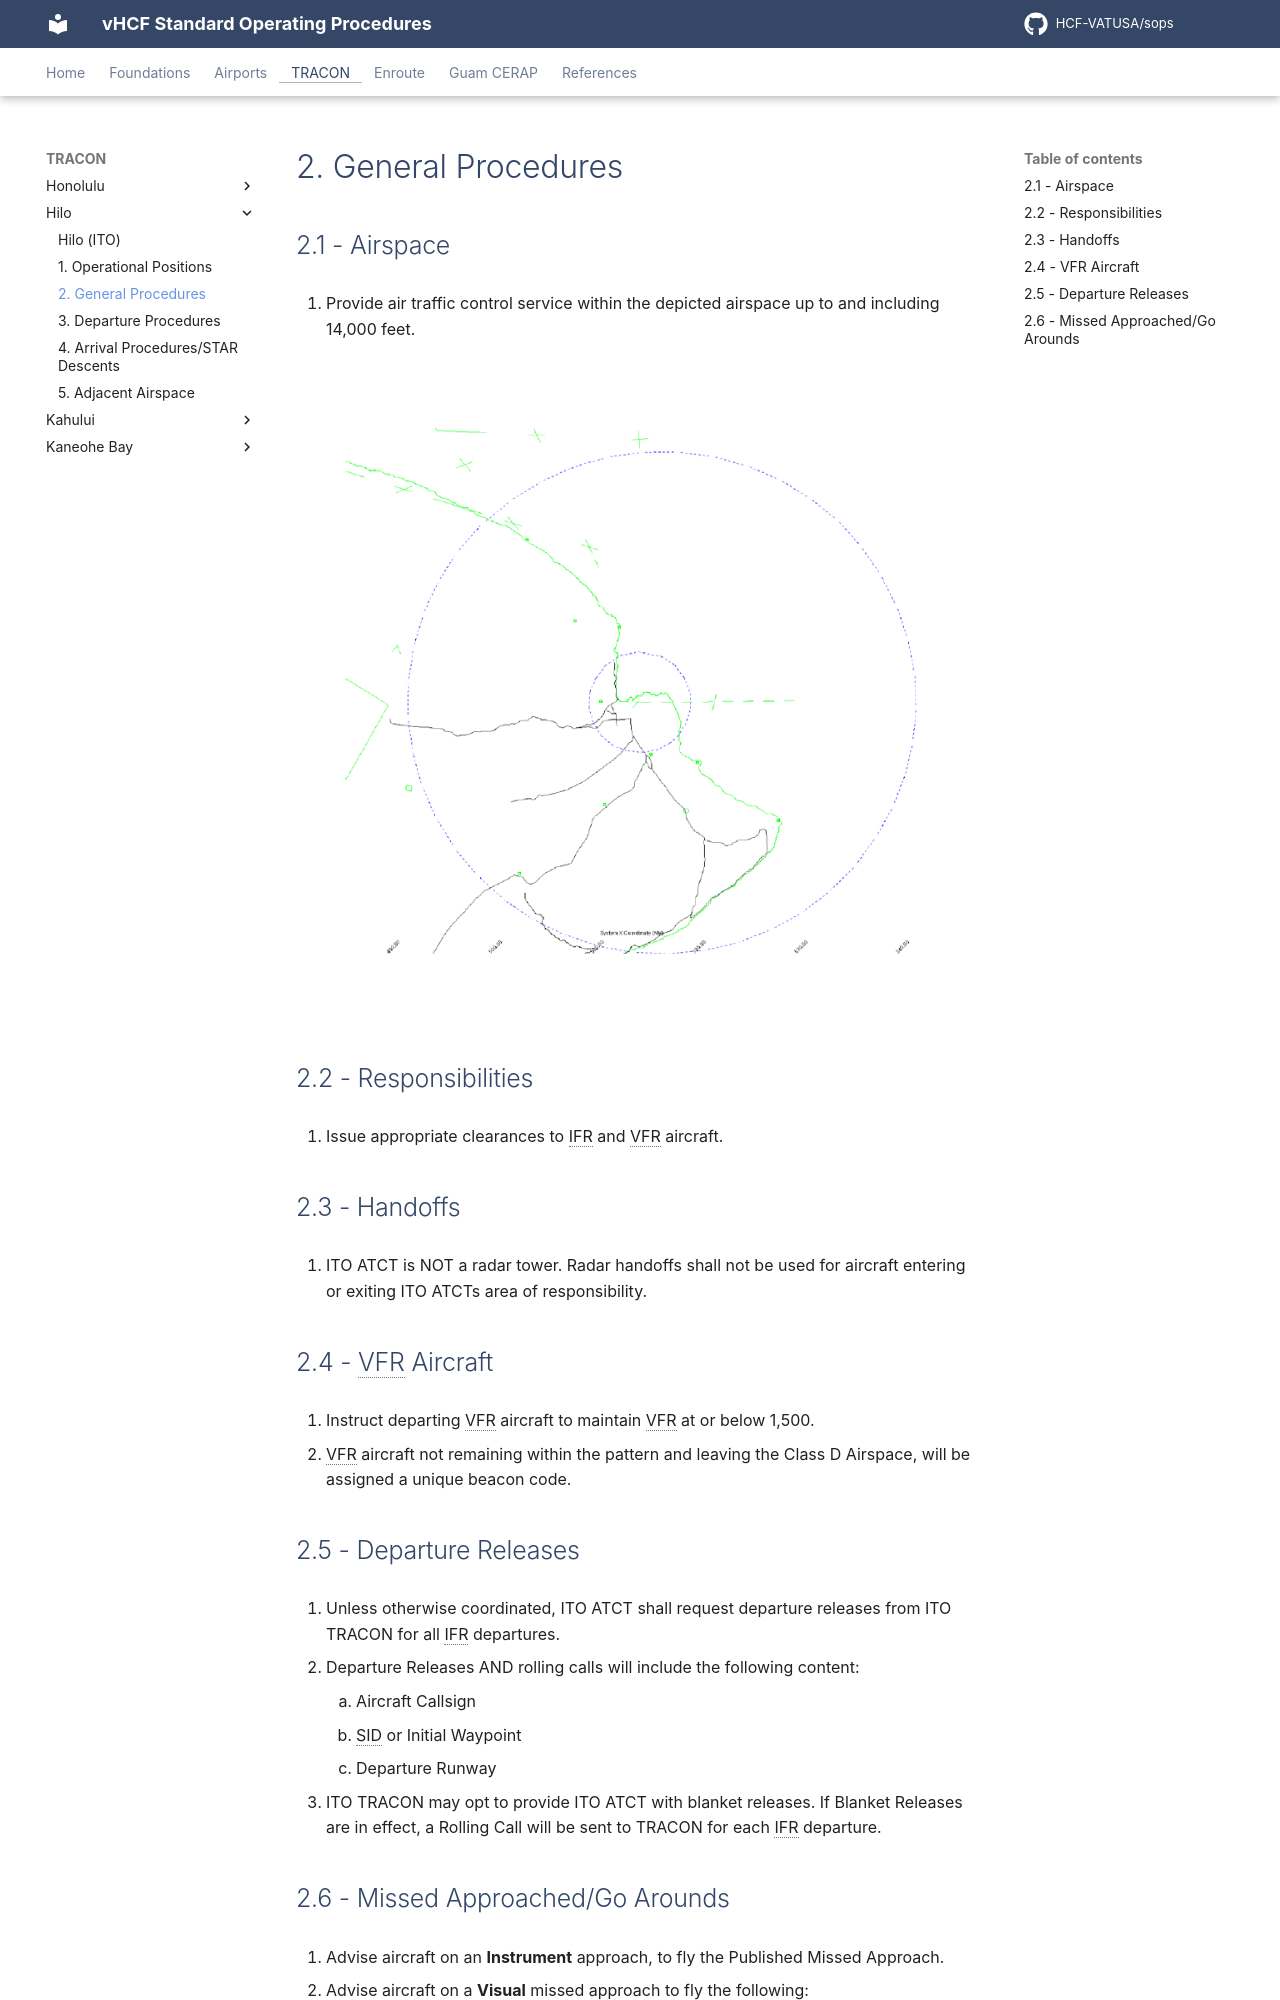

repository: HCF-VATUSA/sops · page: tracon/Hilo/general/index.html · generator: mkdocs

# 2. General Procedures

## 2.1 - Airspace

1. Provide air traffic control service within the depicted airspace up to and including 14,000 feet.

![Hilo Airspace](../../airports/Hilo/img/hilo-airspace.png)

## 2.2 - Responsibilities

1. Issue appropriate clearances to IFR and VFR aircraft.

## 2.3 - Handoffs

1. ITO ATCT is NOT a radar tower. Radar handoffs shall not be used for aircraft entering or exiting ITO ATCTs area of responsibility.

## 2.4 - VFR Aircraft

1. Instruct departing VFR aircraft to maintain VFR at or below 1,500.
2. VFR aircraft not remaining within the pattern and leaving the Class D Airspace, will be assigned a unique beacon code.

## 2.5 - Departure Releases

1. Unless otherwise coordinated, ITO ATCT shall request departure releases from ITO TRACON for all IFR departures.
2. Departure Releases AND rolling calls will include the following content:
    1. Aircraft Callsign
    2. SID or Initial Waypoint
    3. Departure Runway
3. ITO TRACON may opt to provide ITO ATCT with blanket releases. If Blanket Releases are in effect, a Rolling Call will be sent to TRACON for each IFR departure.
